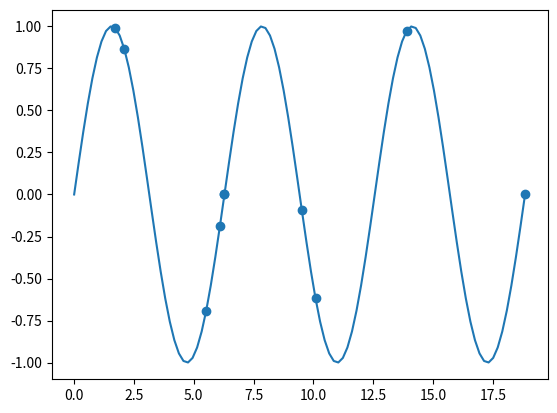

Recreate this plot in Python. (Note: this script raises an exception after producing the figure.)
# notes for this course can be founda at:
# https://www.udemy.com/data-science-linear-regression-in-python


import numpy as np
import matplotlib.pyplot as plt

# make up some data and plot it
N = 100
X = np.linspace(0, 6*np.pi, N)
Y = np.sin(X)

plt.plot(X, Y)
plt.show()


def make_poly(X, deg):
    n = len(X)
    data = [np.ones(n)]
    for d in xrange(deg):
        data.append(X**(d+1))
    return np.vstack(data).T


def fit(X, Y):
    return np.linalg.solve(X.T.dot(X), X.T.dot(Y))


def fit_and_display(X, Y, sample, deg):
    N = len(X)
    train_idx = np.random.choice(N, sample)
    Xtrain = X[train_idx]
    Ytrain = Y[train_idx]

    plt.scatter(Xtrain, Ytrain)
    plt.show()

    # fit polynomial
    Xtrain_poly = make_poly(Xtrain, deg)
    w = fit(Xtrain_poly, Ytrain)

    # display the polynomial
    X_poly = make_poly(X, deg)
    Y_hat = X_poly.dot(w)
    plt.plot(X, Y)
    plt.plot(X, Y_hat)
    plt.scatter(Xtrain, Ytrain)
    plt.title("deg = %d" % deg)
    plt.show()

for deg in (5, 6, 7, 8, 9):
    fit_and_display(X, Y, 10, deg)


def get_mse(Y, Yhat):
    d = Y - Yhat
    return d.dot(d) / len(d)


def plot_train_vs_test_curves(X, Y, sample=20, max_deg=20):
    N = len(X)
    train_idx = np.random.choice(N, sample)
    Xtrain = X[train_idx]
    Ytrain = Y[train_idx]

    test_idx = [idx for idx in xrange(N) if idx not in train_idx]
    # test_idx = np.random.choice(N, sample)
    Xtest = X[test_idx]
    Ytest = Y[test_idx]

    mse_trains = []
    mse_tests = []
    for deg in xrange(max_deg+1):
        Xtrain_poly = make_poly(Xtrain, deg)
        w = fit(Xtrain_poly, Ytrain)
        Yhat_train = Xtrain_poly.dot(w)
        mse_train = get_mse(Ytrain, Yhat_train)

        Xtest_poly = make_poly(Xtest, deg)
        Yhat_test = Xtest_poly.dot(w)
        mse_test = get_mse(Ytest, Yhat_test)

        mse_trains.append(mse_train)
        mse_tests.append(mse_test)

    plt.plot(mse_trains, label="train mse")
    plt.plot(mse_tests, label="test mse")
    plt.legend()
    plt.show()

    plt.plot(mse_trains, label="train mse")
    plt.legend()
    plt.show()

plot_train_vs_test_curves(X, Y)
